The GitHub repository faisu07/gtos-mobile contains a labelled image folder "gtos-mobile" with 31 categories: painting, aluminum, asphalt, brick, cement, cloth, dry leaf, glass, grass, large limestone, leaf, metal cover, moss, paint cover, painting turf, paper, pebble, plastic, plastic cover, root, sand, sandpaper, shale, small limestone, soil, steel, stone asphalt, stone brick, stone cement, turf, wood chips. Examples follow, each with its label.

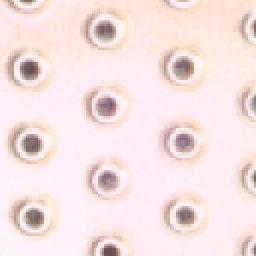
Label: steel

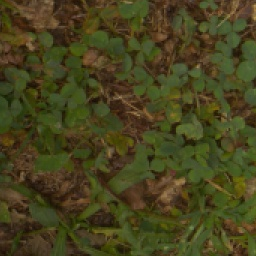
Label: grass

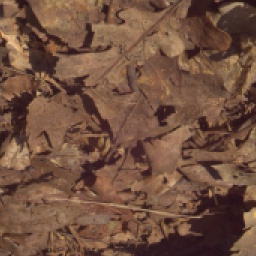
Label: dry leaf

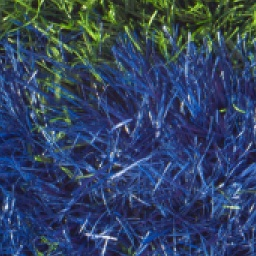
Label: painting turf

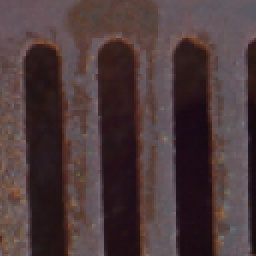
Label: metal cover

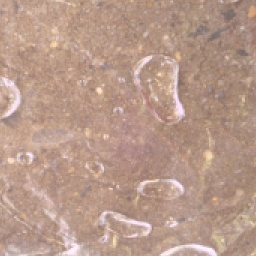
Label: plastic
